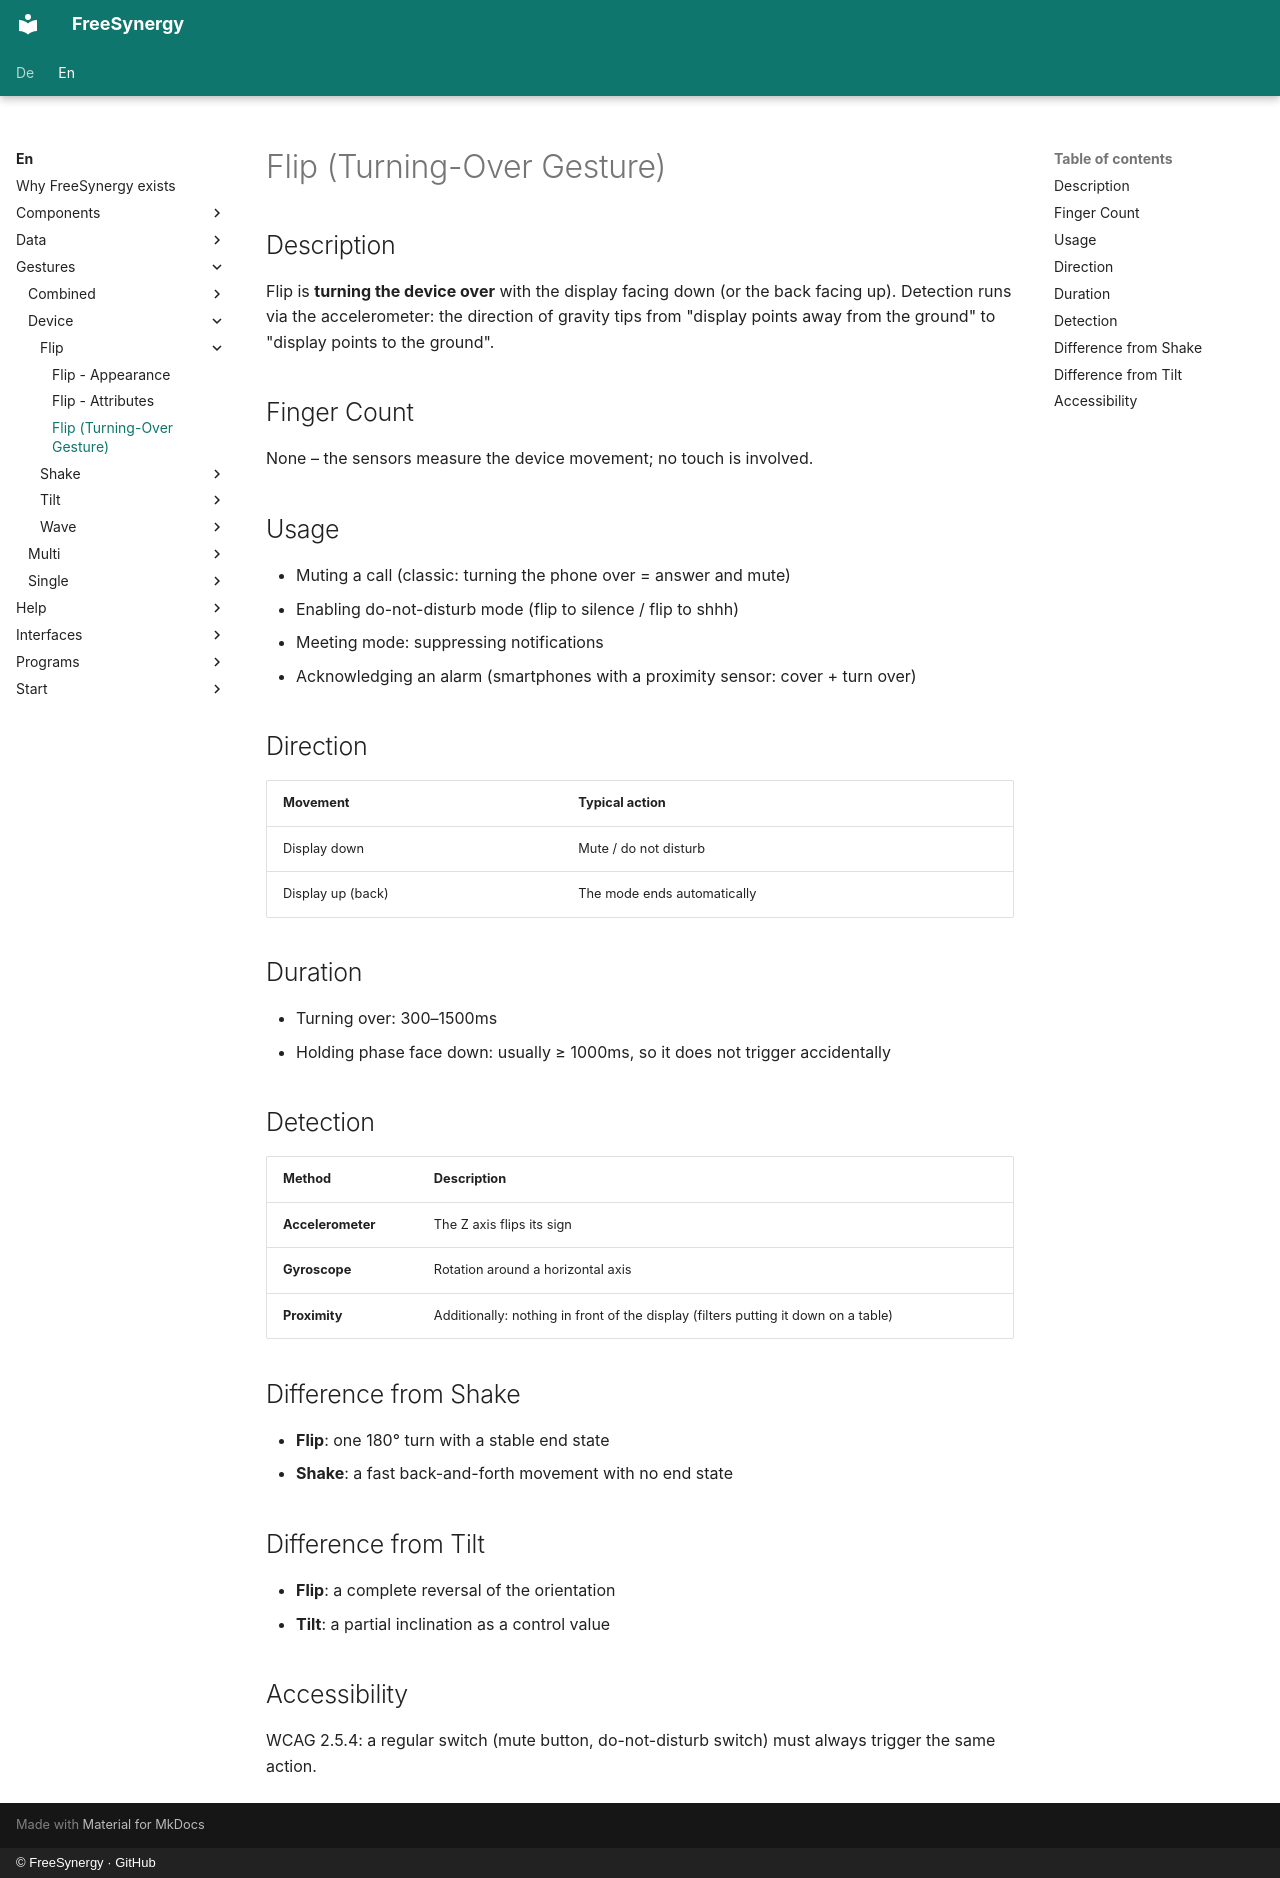

repository: FreeSynergy/fs-documentation · page: en/gestures/device/flip/description/index.html · generator: mkdocs · copyright: © FreeSynergy · GitHub

# Flip (Turning-Over Gesture)

## Description

Flip is **turning the device over** with the display facing down (or the back
facing up). Detection runs via the accelerometer: the direction of gravity
tips from "display points away from the ground" to "display points to the
ground".

## Finger Count

None – the sensors measure the device movement; no touch is involved.

## Usage

- Muting a call (classic: turning the phone over = answer and mute)
- Enabling do-not-disturb mode (flip to silence / flip to shhh)
- Meeting mode: suppressing notifications
- Acknowledging an alarm (smartphones with a proximity sensor: cover + turn over)

## Direction

| Movement | Typical action |
|----------|----------------|
| Display down | Mute / do not disturb |
| Display up (back) | The mode ends automatically |

## Duration

- Turning over: 300–1500ms
- Holding phase face down: usually ≥ 1000ms, so it does not trigger accidentally

## Detection

| Method | Description |
|--------|-------------|
| **Accelerometer** | The Z axis flips its sign |
| **Gyroscope** | Rotation around a horizontal axis |
| **Proximity** | Additionally: nothing in front of the display (filters putting it down on a table) |

## Difference from Shake

- **Flip**: one 180° turn with a stable end state
- **Shake**: a fast back-and-forth movement with no end state

## Difference from Tilt

- **Flip**: a complete reversal of the orientation
- **Tilt**: a partial inclination as a control value

## Accessibility

WCAG 2.5.4: a regular switch (mute button, do-not-disturb switch) must always
trigger the same action.
